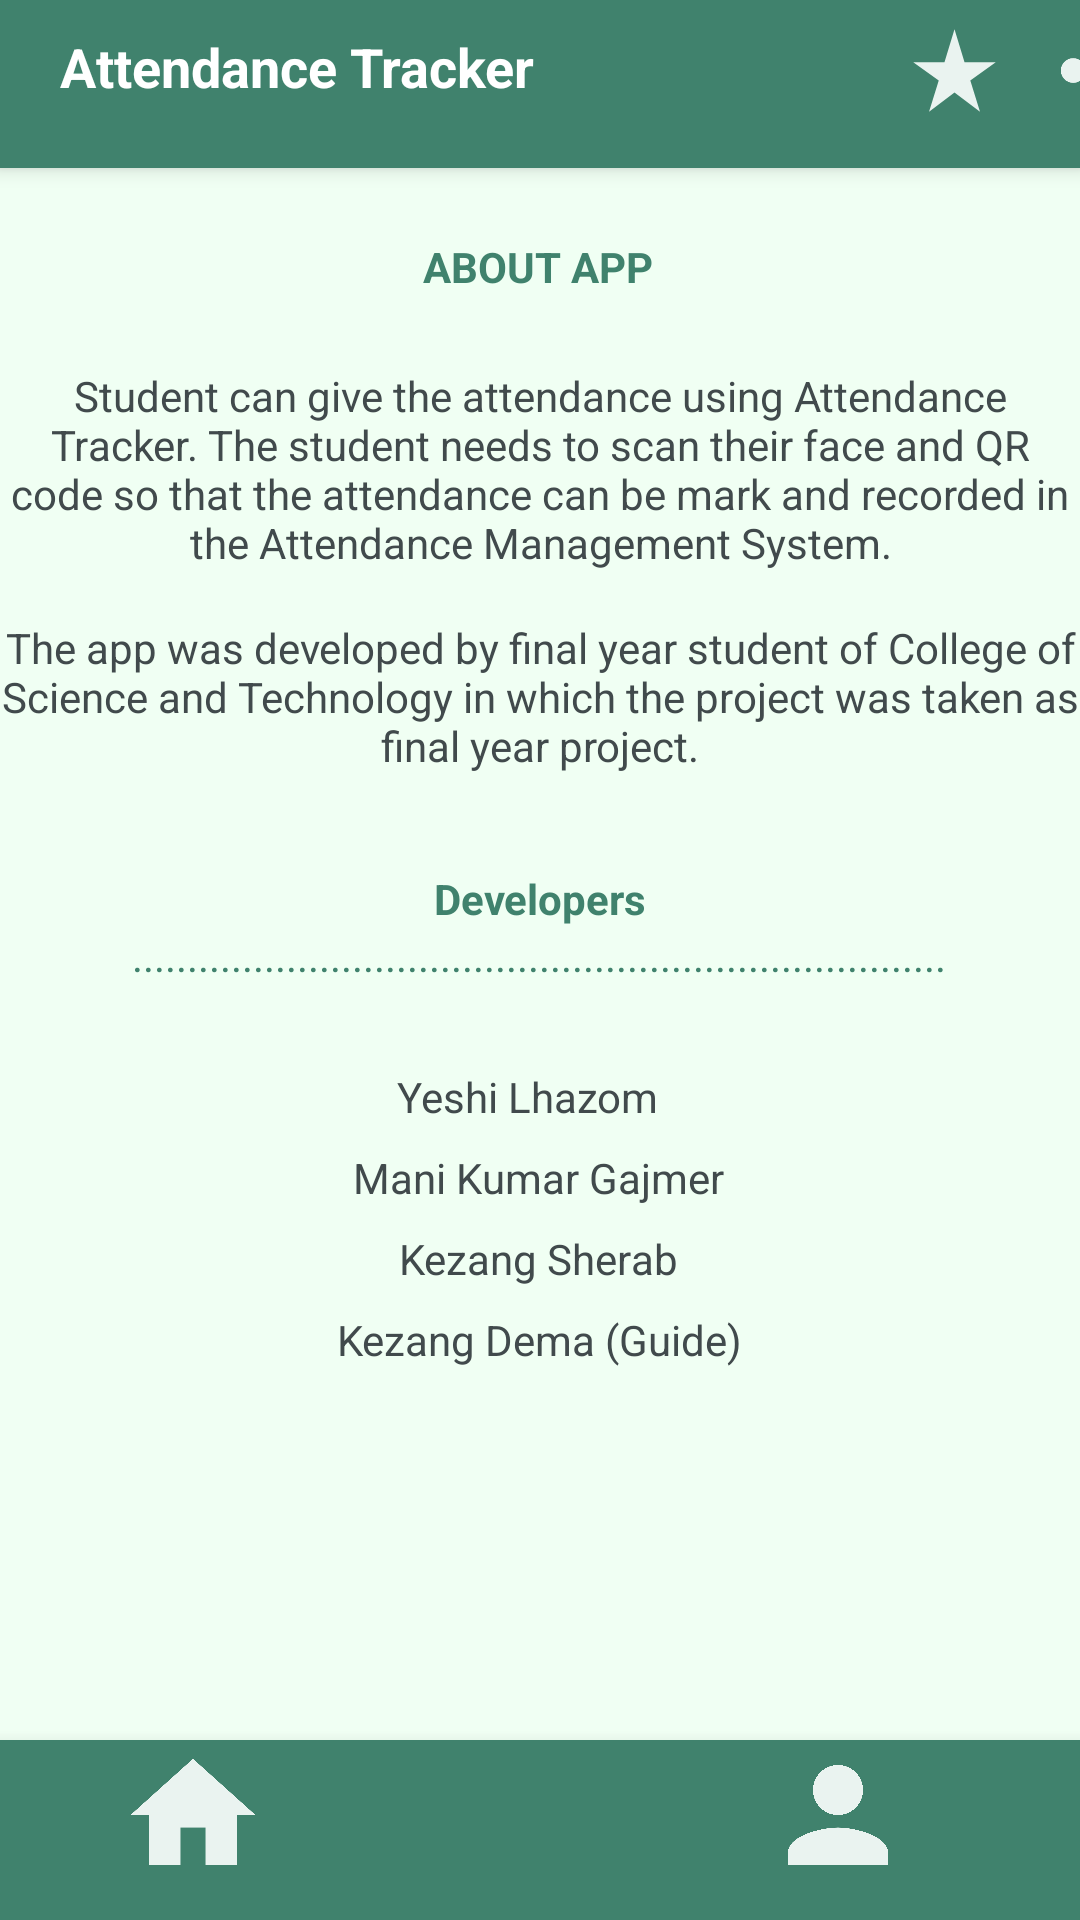

Write the Android layout XML for this screen, with the resource values it uses.
<!-- AndroidManifest.xml: application theme Theme.Tracker -->
<!-- res/layout/activity_about_us.xml -->
<?xml version="1.0" encoding="utf-8"?>
<androidx.constraintlayout.widget.ConstraintLayout xmlns:android="http://schemas.android.com/apk/res/android"
    xmlns:app="http://schemas.android.com/apk/res-auto"
    xmlns:tools="http://schemas.android.com/tools"
    android:layout_width="match_parent"
    android:layout_height="match_parent"
    android:background="@color/backgroundcolor">


    <TextView
        android:id="@+id/actiontext"
        android:layout_width="match_parent"
        android:layout_height="?actionBarSize"
        android:background="@color/colorPrimaryDark"
        android:elevation="4dp"
        android:paddingLeft="20dp"
        android:paddingTop="10dp"
        android:text="Attendance Tracker"
        android:textColor="@color/colorWhite"
        android:textSize="18sp"
        android:textStyle="bold"
        app:layout_constraintBottom_toTopOf="@+id/textView4"
        app:layout_constraintEnd_toEndOf="parent"
        app:layout_constraintHorizontal_bias="0.0"
        app:layout_constraintStart_toStartOf="parent"
        app:layout_constraintTop_toTopOf="parent"
        app:layout_constraintVertical_bias="0.0" />

    <ImageView
        android:id="@+id/rate_btn"
        android:layout_width="52dp"
        android:layout_height="33dp"
        android:layout_marginStart="292dp"
        android:layout_marginBottom="16dp"
        android:elevation="5dp"
        app:layout_constraintBottom_toBottomOf="@+id/actiontext"
        app:layout_constraintStart_toStartOf="@+id/actiontext"
        app:srcCompat="@drawable/rating_icon" />

    <ImageView
        android:id="@+id/share_btn"
        android:layout_width="52dp"
        android:layout_height="33dp"
        android:layout_marginStart="340dp"
        android:layout_marginBottom="16dp"
        android:elevation="5dp"
        app:layout_constraintBottom_toBottomOf="@+id/actiontext"
        app:layout_constraintStart_toStartOf="@+id/actiontext"
        app:srcCompat="@drawable/share_icon" />


    <TextView
        android:id="@+id/textView4"
        android:layout_width="wrap_content"
        android:layout_height="wrap_content"
        android:layout_marginBottom="24dp"
        android:gravity="center"
        android:text="ABOUT APP"
        android:textStyle="bold"
        android:textColor="@color/colorPrimaryDark"
        app:layout_constraintBottom_toTopOf="@+id/textView3"
        app:layout_constraintEnd_toEndOf="parent"
        app:layout_constraintHorizontal_bias="0.498"
        app:layout_constraintStart_toStartOf="parent" />

    <TextView
        android:id="@+id/textView3"
        android:layout_width="wrap_content"
        android:layout_height="wrap_content"
        android:layout_marginBottom="16dp"
        android:gravity="center"
        android:textColor="@color/textColor"
        android:text="Student can give the attendance using Attendance Tracker. The student needs to scan their face and QR code so that the attendance can be mark and recorded in the Attendance Management System."
        app:layout_constraintBottom_toTopOf="@+id/textView5"
        app:layout_constraintEnd_toEndOf="parent"
        app:layout_constraintHorizontal_bias="0.0"
        app:layout_constraintStart_toStartOf="parent" />

    <TextView
        android:id="@+id/textView5"
        android:layout_width="wrap_content"
        android:layout_height="wrap_content"
        android:layout_marginBottom="32dp"
        android:textColor="@color/textColor"
        android:gravity="center"
        android:text="The app was developed by final year student of College of Science and Technology in which the project was taken as final year project."
        app:layout_constraintBottom_toTopOf="@+id/textView6"
        app:layout_constraintEnd_toEndOf="parent"
        app:layout_constraintHorizontal_bias="1.0"
        app:layout_constraintStart_toStartOf="parent" />

    <TextView
        android:id="@+id/textView6"
        android:layout_width="wrap_content"
        android:layout_height="wrap_content"
        android:gravity="center"
        android:text="Developers"
        android:textStyle="bold"
        android:textColor="@color/colorPrimaryDark"
        app:layout_constraintBottom_toTopOf="@+id/textView7"
        app:layout_constraintEnd_toEndOf="parent"
        app:layout_constraintStart_toStartOf="parent" />

    <TextView
        android:id="@+id/textView7"
        android:layout_width="wrap_content"
        android:layout_height="wrap_content"
        android:layout_marginBottom="28dp"
        android:gravity="center"
        android:textColor="@color/colorPrimaryDark"
        android:text=".........................................................................."
        app:layout_constraintBottom_toTopOf="@+id/textView8"
        app:layout_constraintEnd_toEndOf="parent"
        app:layout_constraintHorizontal_bias="0.497"
        app:layout_constraintStart_toStartOf="parent" />

    <TextView
        android:id="@+id/textView8"
        android:layout_width="wrap_content"
        android:layout_height="wrap_content"
        android:layout_marginBottom="8dp"
        android:gravity="center"
        android:text="Yeshi Lhazom"
        android:textColor="@color/textColor"
        app:layout_constraintBottom_toTopOf="@+id/textView9"
        app:layout_constraintEnd_toEndOf="parent"
        app:layout_constraintHorizontal_bias="0.484"
        app:layout_constraintStart_toStartOf="parent" />

    <TextView
        android:id="@+id/textView9"
        android:layout_width="wrap_content"
        android:layout_height="wrap_content"
        android:layout_marginBottom="8dp"
        android:gravity="center"
        android:text="Mani Kumar Gajmer"
        android:textColor="@color/textColor"
        app:layout_constraintBottom_toTopOf="@+id/textView10"
        app:layout_constraintEnd_toEndOf="parent"
        app:layout_constraintHorizontal_bias="0.498"
        app:layout_constraintStart_toStartOf="parent" />

    <TextView
        android:id="@+id/textView10"
        android:layout_width="wrap_content"
        android:layout_height="wrap_content"
        android:layout_marginBottom="8dp"
        android:gravity="center"
        android:text="Kezang Sherab"
        android:textColor="@color/textColor"
        app:layout_constraintBottom_toTopOf="@+id/textView11"
        app:layout_constraintEnd_toEndOf="parent"
        app:layout_constraintHorizontal_bias="0.498"
        app:layout_constraintStart_toStartOf="parent" />

    <TextView
        android:id="@+id/textView11"
        android:layout_width="wrap_content"
        android:layout_height="wrap_content"
        android:layout_marginBottom="124dp"
        android:gravity="center"
        android:text="Kezang Dema (Guide)"
        android:textColor="@color/textColor"
        app:layout_constraintBottom_toTopOf="@+id/bottomNavigationView"
        app:layout_constraintEnd_toEndOf="parent"
        app:layout_constraintHorizontal_bias="0.498"
        app:layout_constraintStart_toStartOf="parent" />

    <com.google.android.material.bottomnavigation.BottomNavigationView
        android:id="@+id/bottomNavigationView"
        android:layout_width="416dp"
        android:layout_height="60dp"
        android:background="@color/colorPrimaryDark"
        app:layout_constraintBottom_toBottomOf="parent"
        app:layout_constraintEnd_toEndOf="parent"
        app:layout_constraintStart_toStartOf="parent"
        tools:ignore="MissingConstraints" >

        <ImageView
            android:id="@+id/home_icon"
            android:layout_width="74dp"
            android:layout_height="50dp"
            android:layout_marginLeft="55dp"
            android:src="@drawable/home_icon" />

        <ImageView
            android:id="@+id/p_btn"
            android:layout_width="74dp"
            android:layout_height="50dp"
            android:src="@drawable/person_icon"
            android:layout_marginLeft="270dp"/>

    </com.google.android.material.bottomnavigation.BottomNavigationView>

</androidx.constraintlayout.widget.ConstraintLayout>
<!-- resources referenced by this layout -->
<resources>
  <color name="backgroundcolor">#F0FFF3</color>
  <color name="colorPrimaryDark">#40826D</color>
  <color name="colorWhite">#FFFFFF</color>
  <color name="textColor">#414a4c</color>
  <!-- drawable home_icon (drawable) -->
  <vector android:height="18dp" android:tint="#EAF3F0"
      android:viewportHeight="24" android:viewportWidth="24"
      android:width="18dp" xmlns:android="http://schemas.android.com/apk/res/android">
      <path android:fillColor="@android:color/white" android:pathData="M10,20v-6h4v6h5v-8h3L12,3 2,12h3v8z"/>
  </vector>
  <!-- drawable person_icon (drawable) -->
  <vector android:height="18dp" android:tint="#EAF3F0"
      android:viewportHeight="24" android:viewportWidth="24"
      android:width="18dp" xmlns:android="http://schemas.android.com/apk/res/android">
      <path android:fillColor="@android:color/white" android:pathData="M12,12c2.21,0 4,-1.79 4,-4s-1.79,-4 -4,-4 -4,1.79 -4,4 1.79,4 4,4zM12,14c-2.67,0 -8,1.34 -8,4v2h16v-2c0,-2.66 -5.33,-4 -8,-4z"/>
  </vector>
  <!-- drawable rating_icon (drawable) -->
  <vector android:height="14dp" android:tint="#EAF3F0"
      android:viewportHeight="24" android:viewportWidth="24"
      android:width="14dp" xmlns:android="http://schemas.android.com/apk/res/android">
      <path android:fillColor="@android:color/white" android:pathData="M14.43,10l-2.43,-8l-2.43,8l-7.57,0l6.18,4.41l-2.35,7.59l6.17,-4.69l6.18,4.69l-2.35,-7.59l6.17,-4.41z"/>
  </vector>
  <!-- drawable share_icon (drawable) -->
  <vector android:height="14dp" android:tint="#EAF3F0"
      android:viewportHeight="24" android:viewportWidth="24"
      android:width="14dp" xmlns:android="http://schemas.android.com/apk/res/android">
      <path android:fillColor="@android:color/white" android:pathData="M18,16.08c-0.76,0 -1.44,0.3 -1.96,0.77L8.91,12.7c0.05,-0.23 0.09,-0.46 0.09,-0.7s-0.04,-0.47 -0.09,-0.7l7.05,-4.11c0.54,0.5 1.25,0.81 2.04,0.81 1.66,0 3,-1.34 3,-3s-1.34,-3 -3,-3 -3,1.34 -3,3c0,0.24 0.04,0.47 0.09,0.7L8.04,9.81C7.5,9.31 6.79,9 6,9c-1.66,0 -3,1.34 -3,3s1.34,3 3,3c0.79,0 1.5,-0.31 2.04,-0.81l7.12,4.16c-0.05,0.21 -0.08,0.43 -0.08,0.65 0,1.61 1.31,2.92 2.92,2.92 1.61,0 2.92,-1.31 2.92,-2.92s-1.31,-2.92 -2.92,-2.92z"/>
  </vector>
  <style name="Theme.Tracker" parent="Theme.MaterialComponents.DayNight.NoActionBar">
          
          <item name="colorPrimary">@color/colorPrimary</item>
          <item name="colorPrimaryVariant">@color/colorAccent</item>
          <item name="colorOnPrimary">@color/colorPrimaryDark</item>
          <item name="colorSecondary">@color/colorWhite</item>
          <item name="android:statusBarColor">@color/colorPrimary</item>
      </style>
  <color name="colorPrimary">#49796B</color>
  <color name="colorAccent">#000</color>
</resources>
